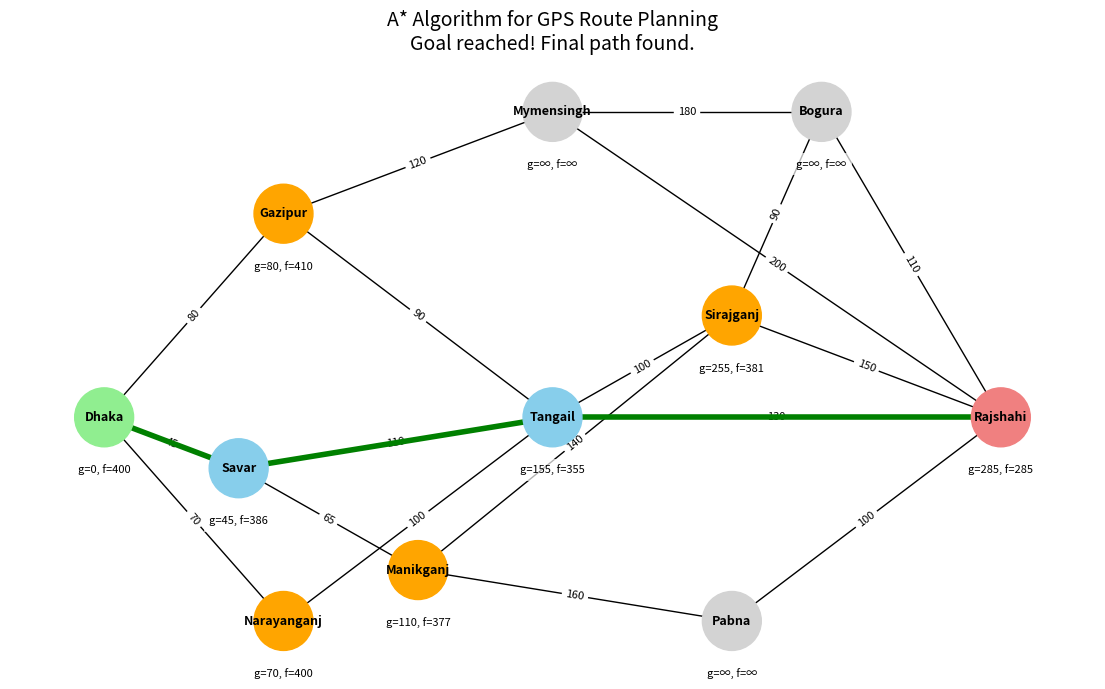

The script that saved this image:
import heapq
import math

import matplotlib.pyplot as plt
import networkx as nx
from matplotlib.animation import FuncAnimation

# ---------------------------------------------------
# 1. Define expanded map graph (GPS-like road network)
# ---------------------------------------------------
graph = {
    "Dhaka": {"Gazipur": 80, "Narayanganj": 70, "Savar": 45},
    "Gazipur": {"Dhaka": 80, "Mymensingh": 120, "Tangail": 90},
    "Narayanganj": {"Dhaka": 70, "Tangail": 100},
    "Savar": {"Dhaka": 45, "Manikganj": 65, "Tangail": 110},
    "Manikganj": {"Savar": 65, "Pabna": 160, "Sirajganj": 140},
    "Tangail": {
        "Gazipur": 90,
        "Narayanganj": 100,
        "Savar": 110,
        "Sirajganj": 100,
        "Rajshahi": 130,
    },
    "Mymensingh": {"Gazipur": 120, "Bogura": 180, "Rajshahi": 200},
    "Sirajganj": {"Tangail": 100, "Manikganj": 140, "Bogura": 90, "Rajshahi": 150},
    "Pabna": {"Manikganj": 160, "Rajshahi": 100},
    "Bogura": {"Mymensingh": 180, "Sirajganj": 90, "Rajshahi": 110},
    "Rajshahi": {
        "Tangail": 130,
        "Mymensingh": 200,
        "Sirajganj": 150,
        "Pabna": 100,
        "Bogura": 110,
    },
}

# ---------------------------------------------------
# 2. Make sure the graph is undirected
# ---------------------------------------------------
for u in list(graph.keys()):
    for v, w in list(graph[u].items()):
        if v not in graph:
            graph[v] = {}

        if u not in graph[v]:
            graph[v][u] = w

# ---------------------------------------------------
# 3. Position of each city for plotting
#    These act like map coordinates
# ---------------------------------------------------
positions = {
    "Dhaka": (0, 0),
    "Gazipur": (2, 2),
    "Narayanganj": (2, -2),
    "Savar": (1.5, -0.5),
    "Manikganj": (3.5, -1.5),
    "Tangail": (5, 0),
    "Mymensingh": (5, 3),
    "Sirajganj": (7, 1),
    "Pabna": (7, -2),
    "Bogura": (8, 3),
    "Rajshahi": (10, 0),
}

start = "Dhaka"
goal = "Rajshahi"


# ---------------------------------------------------
# 4. Heuristic function
#    Straight-line distance to the goal
# ---------------------------------------------------
def heuristic(node, goal):
    x1, y1 = positions[node]
    x2, y2 = positions[goal]

    straight_line_distance = math.sqrt((x2 - x1) ** 2 + (y2 - y1) ** 2)

    # Multiplied by 40 to make the heuristic similar to road distance scale
    return straight_line_distance * 40


# ---------------------------------------------------
# 5. Reconstruct the final path
# ---------------------------------------------------
def reconstruct_path(came_from, current):
    path = [current]

    while current in came_from:
        current = came_from[current]
        path.append(current)

    path.reverse()
    return path


# ---------------------------------------------------
# 6. A* algorithm with state recording for visualization
# ---------------------------------------------------
def a_star_visual(graph, start, goal):
    open_heap = []
    heapq.heappush(open_heap, (heuristic(start, goal), start))

    came_from = {}

    g_cost = {}
    f_cost = {}

    for node in graph:
        g_cost[node] = float("inf")
        f_cost[node] = float("inf")

    g_cost[start] = 0
    f_cost[start] = heuristic(start, goal)

    open_set = {start}
    closed_set = set()

    # This list stores every step of the algorithm
    steps = []

    while open_heap:
        current_f, current = heapq.heappop(open_heap)

        if current not in open_set:
            continue

        open_set.remove(current)

        # Save current state before expanding the node
        steps.append(
            {
                "current": current,
                "open_set": set(open_set),
                "closed_set": set(closed_set),
                "came_from": dict(came_from),
                "g_cost": dict(g_cost),
                "f_cost": dict(f_cost),
                "final_path": None,
                "message": f"Expanding node: {current}",
            }
        )

        # If goal is reached, reconstruct final path
        if current == goal:
            path = reconstruct_path(came_from, current)

            steps.append(
                {
                    "current": current,
                    "open_set": set(open_set),
                    "closed_set": set(closed_set),
                    "came_from": dict(came_from),
                    "g_cost": dict(g_cost),
                    "f_cost": dict(f_cost),
                    "final_path": path,
                    "message": "Goal reached! Final path found.",
                }
            )

            return path, g_cost[goal], steps

        closed_set.add(current)

        # Check all neighboring cities
        for neighbor, distance in graph[current].items():
            if neighbor in closed_set:
                continue

            tentative_g = g_cost[current] + distance

            # If a better route to the neighbor is found
            if tentative_g < g_cost[neighbor]:
                came_from[neighbor] = current

                g_cost[neighbor] = tentative_g
                f_cost[neighbor] = tentative_g + heuristic(neighbor, goal)

                heapq.heappush(open_heap, (f_cost[neighbor], neighbor))
                open_set.add(neighbor)

                steps.append(
                    {
                        "current": current,
                        "open_set": set(open_set),
                        "closed_set": set(closed_set),
                        "came_from": dict(came_from),
                        "g_cost": dict(g_cost),
                        "f_cost": dict(f_cost),
                        "final_path": None,
                        "message": f"Updated neighbor: {neighbor}",
                    }
                )

    return None, float("inf"), steps


# ---------------------------------------------------
# 7. Run A*
# ---------------------------------------------------
path, total_cost, steps = a_star_visual(graph, start, goal)

print("Best Path:", path)
print("Total Cost:", total_cost)

# ---------------------------------------------------
# 8. Build NetworkX graph for drawing
# ---------------------------------------------------
G = nx.Graph()

for u in graph:
    for v, w in graph[u].items():
        G.add_edge(u, v, weight=w)

edge_labels = nx.get_edge_attributes(G, "weight")

# ---------------------------------------------------
# 9. Visualization / Animation
# ---------------------------------------------------
fig, ax = plt.subplots(figsize=(14, 8))


def draw_step(step_data):
    ax.clear()

    current = step_data["current"]
    open_set = step_data["open_set"]
    closed_set = step_data["closed_set"]
    final_path = step_data["final_path"]
    message = step_data["message"]
    g_cost = step_data["g_cost"]
    f_cost = step_data["f_cost"]

    # Assign color to each node
    node_colors = []

    for node in G.nodes():
        if node == start:
            node_colors.append("lightgreen")
        elif node == goal:
            node_colors.append("lightcoral")
        elif node == current:
            node_colors.append("gold")
        elif node in open_set:
            node_colors.append("orange")
        elif node in closed_set:
            node_colors.append("skyblue")
        else:
            node_colors.append("lightgray")

    # Draw the graph
    nx.draw(
        G,
        positions,
        with_labels=True,
        node_color=node_colors,
        node_size=1800,
        font_size=9,
        font_weight="bold",
        ax=ax,
    )

    # Draw road distance labels
    nx.draw_networkx_edge_labels(
        G,
        positions,
        edge_labels=edge_labels,
        font_size=8,
        ax=ax,
    )

    # Highlight the final path
    if final_path:
        path_edges = list(zip(final_path[:-1], final_path[1:]))

        nx.draw_networkx_edges(
            G,
            positions,
            edgelist=path_edges,
            width=4,
            edge_color="green",
            ax=ax,
        )

    # Show g(n) and f(n) values below each node
    for node, (x, y) in positions.items():
        g_val = g_cost.get(node, float("inf"))
        f_val = f_cost.get(node, float("inf"))

        if g_val == float("inf"):
            g_text = "∞"
        else:
            g_text = f"{g_val:.0f}"

        if f_val == float("inf"):
            f_text = "∞"
        else:
            f_text = f"{f_val:.0f}"

        ax.text(
            x,
            y - 0.55,
            f"g={g_text}, f={f_text}",
            fontsize=8,
            ha="center",
            bbox=dict(facecolor="white", alpha=0.7, edgecolor="none"),
        )

    ax.set_title(f"A* Algorithm for GPS Route Planning\n{message}", fontsize=14)

    ax.axis("off")


# ---------------------------------------------------
# 10. Animation update function
# ---------------------------------------------------
def update(frame):
    draw_step(steps[frame])


# ---------------------------------------------------
# 11. Create and save animation
# ---------------------------------------------------
ani = FuncAnimation(fig, update, frames=len(steps), interval=1500, repeat=False)

ani.save("a_star_routing_expanded.gif", writer="pillow", fps=0.5)

print("Animation saved as a_star_routing_expanded.gif")
